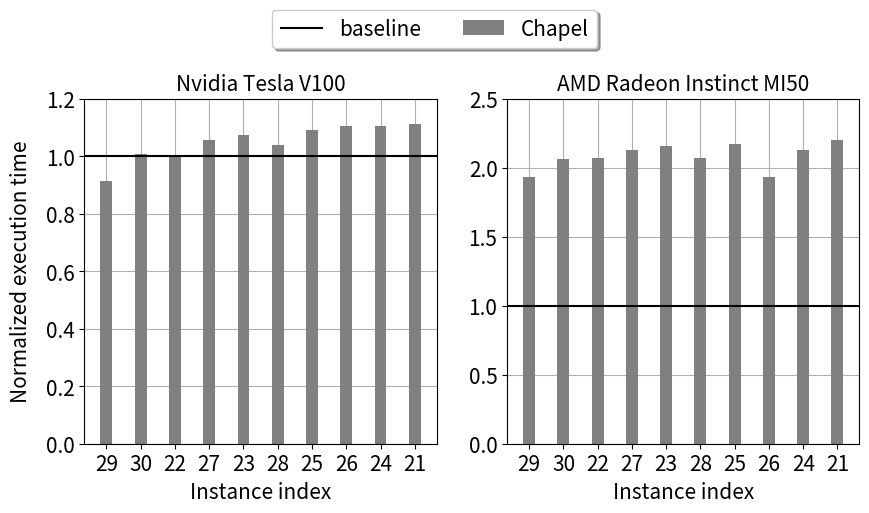

Write Python code to recreate this figure.
import matplotlib.pyplot as plt
import numpy as np

#Nmin = 14
#Nmax = 17
N = np.array([29,30,22,27,23,28,25,26,24,21])#np.linspace(Nmin, Nmax, Nmax-Nmin+1).astype(int)

yticks = np.linspace(0,1.2,7)

fs = 15
bar_width = 0.35

r1 = np.arange(len(N))
# r2 = [x + bar_width for x in r1]

fig, axs = plt.subplots(1, 2, figsize=(10, 5))

## Chapel vs. CUDA

CHPL = np.array([3.82, 4.95, 5.61, 20.95, 44.04, 76.58, 89.43, 194.77, 816.01, 1455.95])
CUDA = np.array([4.18,4.91,5.63,19.82,41.04,73.75,81.97,176.40,738.93,1308.79])

axs[0].set_title("Nvidia Tesla V100", fontsize=fs)
axs[0].bar(r1[:len(CHPL)], CHPL/CUDA, color="grey", width=bar_width, zorder=2)
axs[0].axhline(y=1, color='black', linestyle='-', zorder=2)

axs[0].set_ylabel("Normalized execution time", fontsize=fs, labelpad=10)
axs[0].set_xlabel("Instance index", fontsize=fs)
axs[0].set_xticks([r for r in range(len(N))], N)
axs[0].set_yticks(yticks)
axs[0].set_ylim([0,1.2])
axs[0].tick_params(labelsize=fs)
axs[0].grid(zorder=0)

## Chapel vs. HIP

yticks = np.linspace(0,3.0,7)

CHPL = np.array([14.62, 18.85, 21.81, 81.08, 171.34, 291.99, 345.95, 733.38, 3081.55, 5589.85])
HIP  = np.array([7.56,9.14,10.52,38.08,79.44,140.81,159.35,379.45,1445.49,2538.23])

axs[1].set_title("AMD Radeon Instinct MI50", fontsize=fs)
axs[1].bar(r1[:len(CHPL)], CHPL/HIP, color="grey", width=bar_width, zorder=2, label="Chapel")
axs[1].axhline(y=1, color='black', linestyle='-', label='baseline', zorder=2)

axs[1].set_xlabel("Instance index", fontsize=fs)
axs[1].set_xticks([r for r in range(len(N))], N)
axs[1].set_yticks(yticks)
axs[1].set_ylim([0,2.5])
axs[1].tick_params(labelsize=fs)
axs[1].grid(zorder=0)

##
plt.subplots_adjust(top=0.8)
fig.legend(loc='upper center', fancybox=True, shadow=True, ncol=2, fontsize=fs)
# plt.tight_layout()
plt.savefig("singleGPU.eps")
plt.show()
